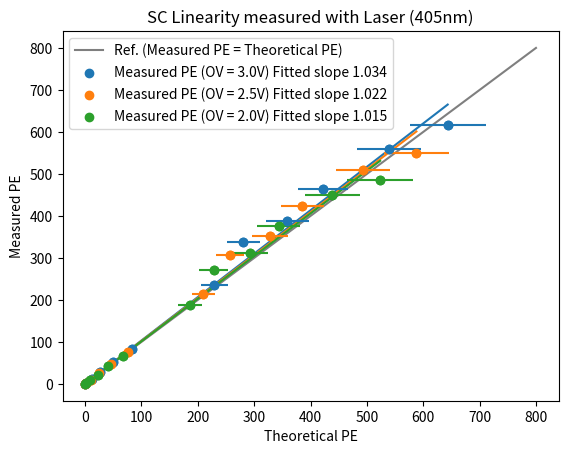

Source code (Python):
import numpy as np
import matplotlib.pyplot as plt

from scipy.optimize import curve_fit

def lin_func(x,m):
    return m*x

x = [0,800]; y = x

OV3_x = [643.3701814,539.2085491,422.050839,358.9362242,280.5093991,229.2327956,82.54439428,49.86118906,27.18239017,11.58066327,1.544088435,0.2133415522]
OV3 = [615.495,559.812,464.226,387.355,337.853,236.035,82.667,52.679,27.898,10.566,1.659,0.197]
DOV3 = [67.74112912,56.77384031,44.4381807,37.79277593,29.5351323,24.1361643,8.691186866,5.249937507,2.862062705,1.219340324,0.1625787099,0.02246295842]
popt_OV3, pcov_OV3 = curve_fit(lin_func, OV3_x, OV3); perr_OV3 = np.sqrt(np.diag(pcov_OV3))
print("OV 3.0 Fitted slope m = %.3f with ∆m = %.3f"%(popt_OV3,perr_OV3))

OV2_5_x = [587.9166733,492.7329639,385.6733377,327.998712,256.3316695,209.4747107,75.42970918,45.56354218,24.83947945,10.58250012,1.411000016,0.1949531689]
OV2_5 = [550.152,508.169,422.611,352.359,307.511,213.474,74.818,47.624,25.228,9.689,1.508,0.182]
DOV2_5 = [57.11142227,47.865083,37.46509301,31.86246248,24.90058011,20.34879975,7.327395477,4.426135226,2.412957591,1.028005601,0.1370674134,0.01893814762]
popt_OV2_5, pcov_OV2_5 = curve_fit(lin_func, OV2_5_x, OV2_5); perr_OV2_5 = np.sqrt(np.diag(pcov_OV2_5))
print("OV 2.5 Fitted slope m = %.3f with ∆m = %.3f"%(popt_OV2_5,perr_OV2_5))

OV2_x = [523.5457617,438.7837029,343.4460197,292.0861805,228.2659521,186.5393549,67.17092123,40.57479653,22.11980843,9.423823711,1.256509828,0.1736077746]
OV2 = [484.569,449.846,375.044,310.922,272.077,188.775,66.489,42.041,22.197,8.456,1.356,0.160]
DOV2 = [58.49997131,49.02882596,38.37598118,32.63713399,25.50598749,20.84353978,7.505546319,4.533747777,2.471623788,1.052999484,0.1403999311,0.01939859049]
popt_OV2, pcov_OV2 = curve_fit(lin_func, OV2_x, OV2); perr_OV2 = np.sqrt(np.diag(pcov_OV2))
print("OV 2.0 Fitted slope m = %.3f with ∆m = %.3f"%(popt_OV2,perr_OV2))

plt.title("SC Linearity measured with Laser (405nm)")
plt.ylabel("Measured PE");plt.xlabel("Theoretical PE")
plt.plot(x, y, label = "Ref. (Measured PE = Theoretical PE)",alpha = 0.5, color = "k")

plt.plot(OV3_x,lin_func(OV3_x,popt_OV3),c='tab:blue')
plt.plot(OV2_5_x,lin_func(OV2_5_x,popt_OV2_5),c='tab:orange')
plt.plot(OV2_x,lin_func(OV2_x,popt_OV2),c='tab:green')

plt.scatter(OV3_x, OV3, label = "Measured PE (OV = 3.0V) Fitted slope %.3f"%popt_OV3)
plt.errorbar(OV3_x, OV3, xerr=DOV3, fmt="o")

plt.scatter(OV2_5_x, OV2_5, label = "Measured PE (OV = 2.5V) Fitted slope %.3f"%popt_OV2_5)
plt.errorbar(OV2_5_x, OV2_5, xerr=DOV2_5, fmt="o")

plt.scatter(OV2_x, OV2, label = "Measured PE (OV = 2.0V) Fitted slope %.3f"%popt_OV2)
plt.errorbar(OV2_x, OV2, xerr=DOV2, fmt="o")

# plt.scatter(RUN2_OV3[0],RUN2_OV3[3],label = "Recovered Data 1");
# plt.scatter(RUN2_OV3[1],RUN2_OV3[4],label = "Recovered Data 2");
# plt.scatter(RUN2_OV3[2],RUN2_OV3[5],label = "Recovered Data 3"); 
# plt.errorbar(RUN2_OV3[1],RUN2_OV3[4], xerr=47.52087456, fmt="o")
plt.legend();plt.show()

# plt.title("SC Linearity measured with Laser (405nm)")
# plt.ylabel("Measured PE");plt.xlabel("Theoretical PE")
# plt.plot(x, y, label = "Ref. (Measured PE = Theoretical PE)",alpha = 0.5, color = "k")
# plt.plot(OV3_x,lin_func(OV3_x,popt_OV3),c='tab:blue')
# plt.plot(OV3_x_new,lin_func(OV3_x_new,popt_OV3_new),c='b')
# plt.scatter(OV3_x, OV3, label = "Measured PE (OV = 3.0V) %.3f"%popt_OV3,c='tab:blue')
# plt.scatter(OV3_x_new, OV3, label = "New Measured PE (OV = 3.0V) %.3f"%popt_OV3_new,c='b')
# plt.errorbar(OV3_x, OV3, xerr=DOV3, fmt="o",c='tab:blue')
# plt.errorbar(OV3_x_new, OV3, xerr=DOV3_new, fmt="o",c='b')
# plt.legend();plt.show()

# plt.title("SC Linearity measured with Laser (405nm)")
# plt.ylabel("Measured PE");plt.xlabel("Theoretical PE")
# plt.plot(x, y, label = "Ref. (Measured PE = Theoretical PE)",alpha = 0.5, color = "k")
# plt.plot(OV2_5_x,lin_func(OV2_5_x,popt_OV2_5),c='tab:orange')
# plt.plot(OV2_5_x_new,lin_func(OV2_5_x_new,popt_OV2_5_new),c='orange')
# plt.scatter(OV2_5_x, OV2_5, label = "Measured PE (OV = 2.5V) %.3f"%popt_OV2_5,c='tab:orange')
# plt.scatter(OV2_5_x_new, OV2_5, label = "New Measured PE (OV = 2.5V) %.3f"%popt_OV2_5_new,c='orange')
# plt.errorbar(OV2_5_x, OV2_5, xerr=DOV2_5, fmt="o",c='tab:orange')
# plt.errorbar(OV2_5_x_new, OV2_5, xerr=DOV2_5_new, fmt="o",c='orange')
# plt.legend();plt.show()

# plt.title("SC Linearity measured with Laser (405nm)")
# plt.ylabel("Measured PE");plt.xlabel("Theoretical PE")
# plt.plot(x, y, label = "Ref. (Measured PE = Theoretical PE)",alpha = 0.5, color = "k")
# plt.plot(OV2_x,lin_func(OV2_x,popt_OV2),c='tab:green')
# plt.plot(OV2_x_new,lin_func(OV2_x_new,popt_OV2_new),c='g')
# plt.scatter(OV2_x, OV2, label = "Measured PE (OV = 2.0V) %.3f"%popt_OV2,c='tab:green')
# plt.scatter(OV2_x_new, OV2, label = "New Measured PE (OV = 2.0V) %.3f"%popt_OV2_new,c='g')
# plt.errorbar(OV2_x, OV2, xerr=DOV2, fmt="o",c='tab:green')
# plt.errorbar(OV2_x_new, OV2, xerr=DOV2_new, fmt="o",c='g')
# plt.legend();plt.show()